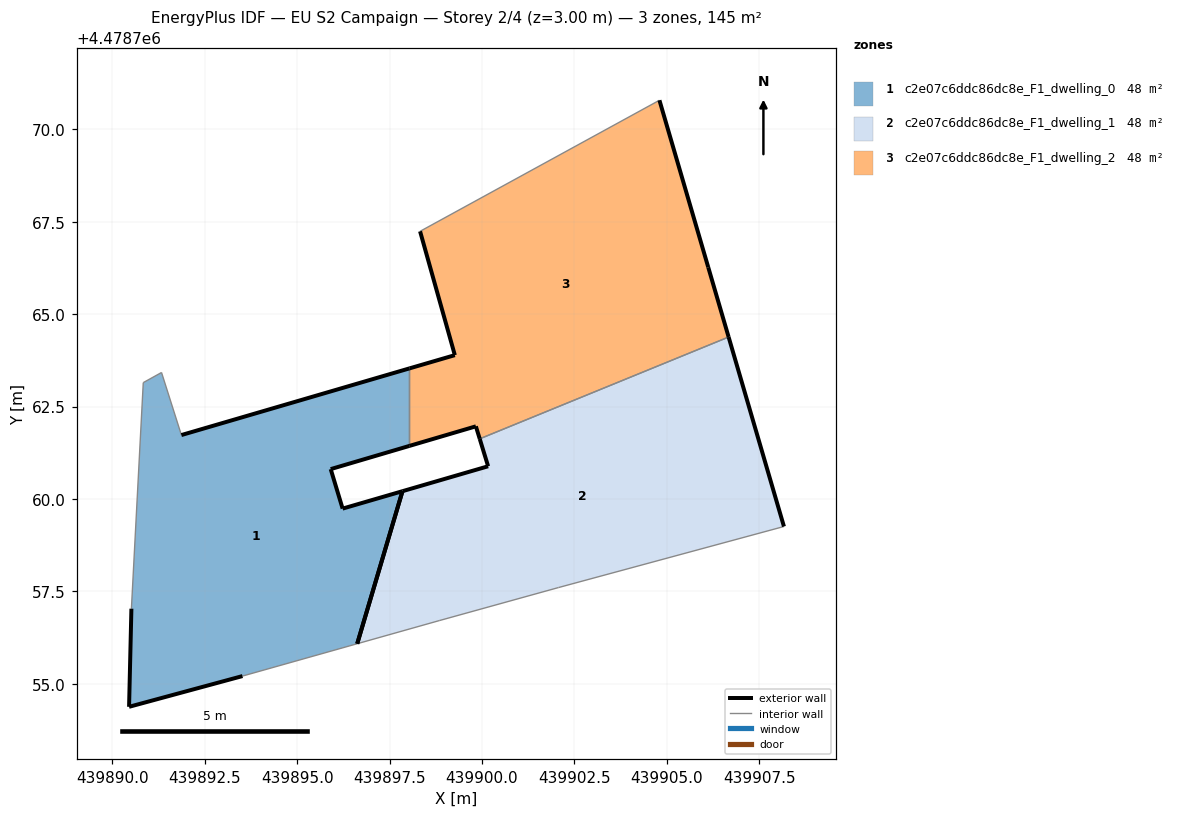
=== STOREY PLAN SPEC (per zone: floor XY polygon, exterior-wall plan segments, windows/doors) ===
zone 1: c2e07c6ddc86dc8e_F1_dwelling_0  (48.4 m²)
  floor: (439896.63, 4478756.09) (439897.85, 4478760.21) (439896.23, 4478759.74) (439895.91, 4478760.81) (439898.04, 4478761.44) (439898.04, 4478763.53) (439891.87, 4478761.73) (439891.33, 4478763.42) (439890.84, 4478763.15) (439890.52, 4478757.03) (439890.46, 4478754.38) (439893.52, 4478755.21)
  exterior wall: (439890.46, 4478754.38) – (439890.52, 4478757.03)  [2.7 m]
  exterior wall: (439891.87, 4478761.73) – (439898.04, 4478763.53)  [6.4 m]
  exterior wall: (439898.04, 4478761.44) – (439895.91, 4478760.81)  [2.2 m]
  exterior wall: (439895.91, 4478760.81) – (439896.23, 4478759.74)  [1.1 m]
  exterior wall: (439896.23, 4478759.74) – (439897.85, 4478760.21)  [1.7 m]
  exterior wall: (439893.52, 4478755.21) – (439890.46, 4478754.38)  [3.2 m]
  exterior wall: (439897.85, 4478760.21) – (439896.63, 4478756.09)  [4.3 m]
  interior walls: 5
zone 2: c2e07c6ddc86dc8e_F1_dwelling_1  (48.4 m²)
  floor: (439908.17, 4478759.26) (439906.67, 4478764.38) (439899.94, 4478761.63) (439900.17, 4478760.88) (439897.85, 4478760.21) (439896.63, 4478756.09) (439898.84, 4478756.71) (439902.07, 4478757.61)
  exterior wall: (439897.85, 4478760.21) – (439900.17, 4478760.88)  [2.4 m]
  exterior wall: (439900.17, 4478760.88) – (439899.94, 4478761.63)  [0.8 m]
  exterior wall: (439906.67, 4478764.38) – (439908.17, 4478759.26)  [5.3 m]
  exterior wall: (439896.63, 4478756.09) – (439897.85, 4478760.21)  [4.3 m]
  interior walls: 4
zone 3: c2e07c6ddc86dc8e_F1_dwelling_2  (48.4 m²)
  floor: (439906.67, 4478764.38) (439906.12, 4478766.27) (439904.80, 4478770.78) (439898.33, 4478767.24) (439899.27, 4478763.89) (439898.04, 4478763.53) (439898.04, 4478761.44) (439899.83, 4478761.96) (439899.94, 4478761.63)
  exterior wall: (439904.80, 4478770.78) – (439906.12, 4478766.27)  [4.7 m]
  exterior wall: (439906.12, 4478766.27) – (439906.67, 4478764.38)  [2.0 m]
  exterior wall: (439899.94, 4478761.63) – (439899.84, 4478761.96)  [0.4 m]
  exterior wall: (439899.84, 4478761.96) – (439898.04, 4478761.44)  [1.9 m]
  exterior wall: (439898.04, 4478763.53) – (439899.27, 4478763.89)  [1.3 m]
  exterior wall: (439899.27, 4478763.89) – (439898.33, 4478767.24)  [3.5 m]
  interior walls: 3

=== DERIVED (storey summary) ===
Building: EU S2 Campaign
Storey: 2 of 4  (floor level z = 3.00 m)
Storey gross floor area: 145.1 m²
Zones on this storey: 3
  - c2e07c6ddc86dc8e_F1_dwelling_0: floor 48.4 m²; exterior wall 21.6 m (64.7 m²); WWR 0.0%
  - c2e07c6ddc86dc8e_F1_dwelling_1: floor 48.4 m²; exterior wall 12.8 m (38.5 m²); WWR 0.0%
  - c2e07c6ddc86dc8e_F1_dwelling_2: floor 48.4 m²; exterior wall 13.7 m (41.0 m²); WWR 0.0%
Zone adjacency (shared interzone walls):
  - c2e07c6ddc86dc8e_F1_dwelling_0 ↔ c2e07c6ddc86dc8e_F1_dwelling_2
  - c2e07c6ddc86dc8e_F1_dwelling_1 ↔ c2e07c6ddc86dc8e_F1_dwelling_2